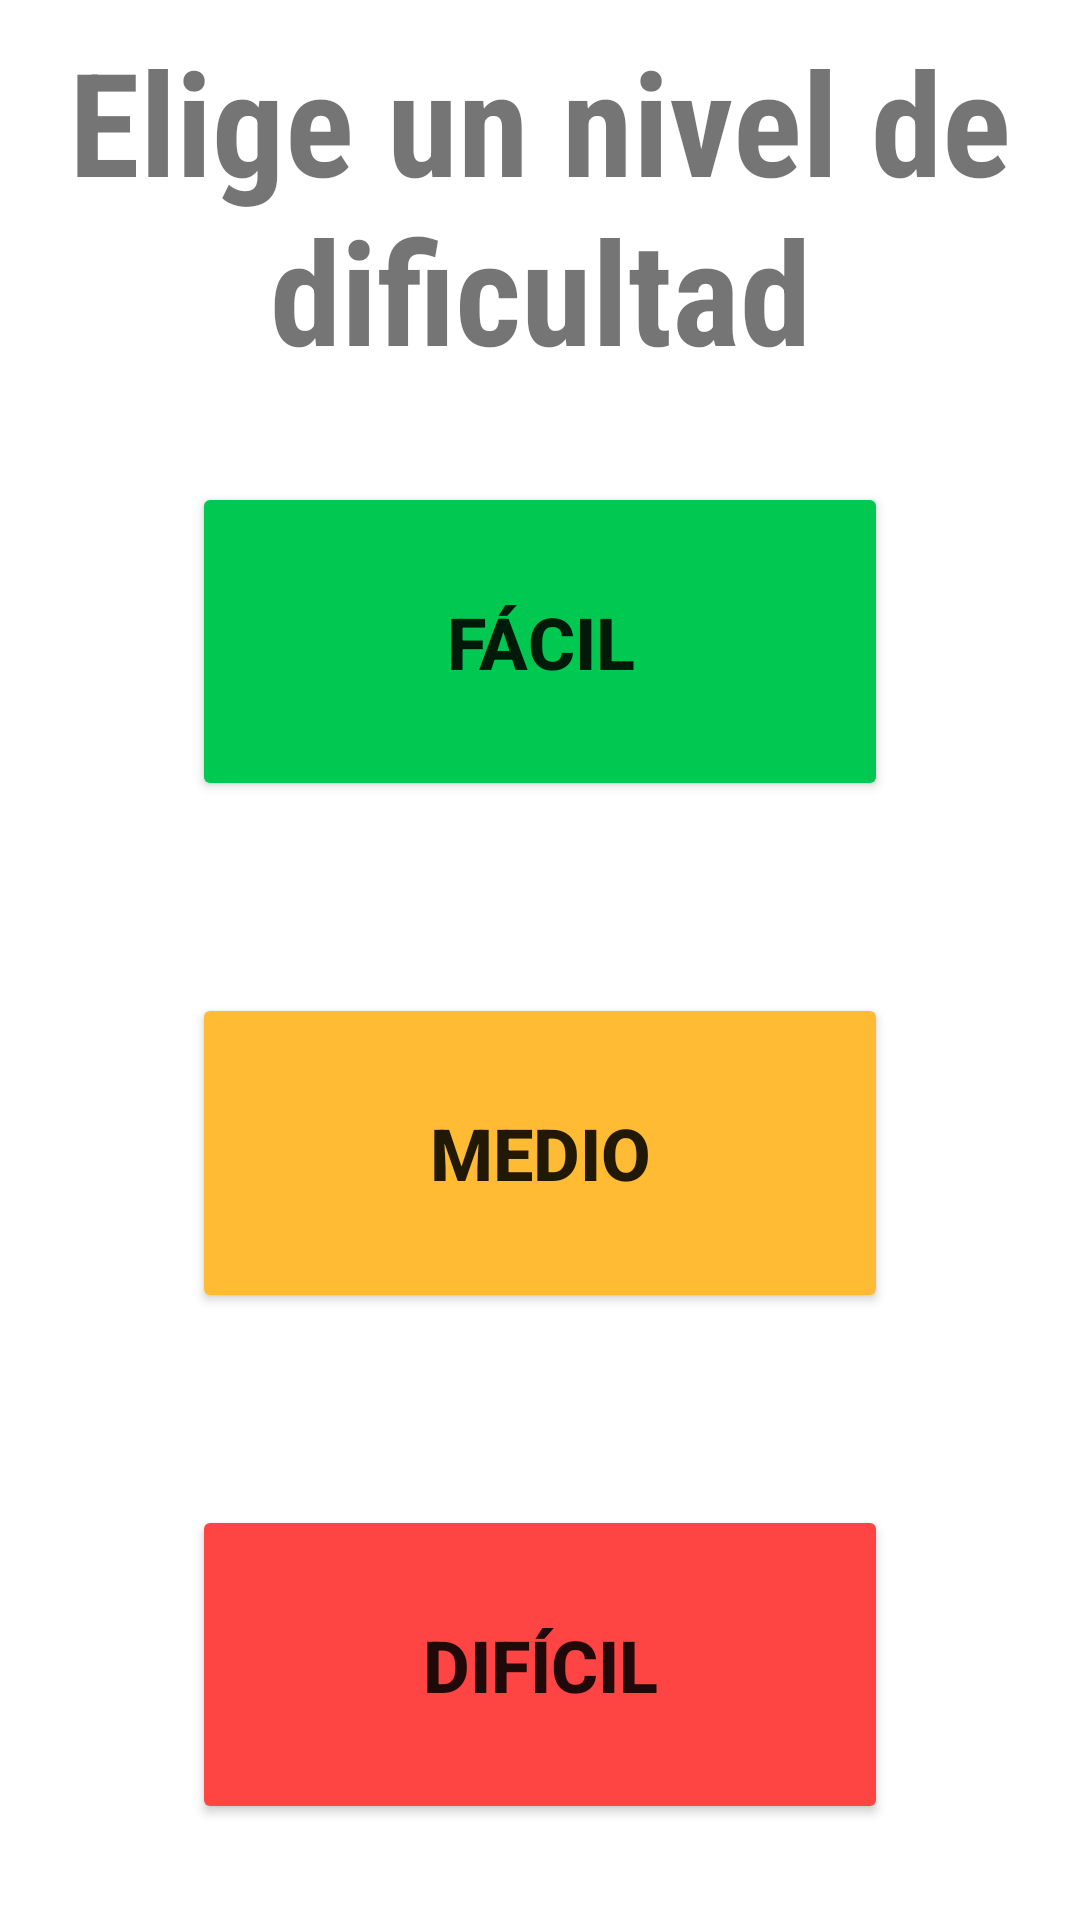

Layout XML and referenced resources for this Android screen:
<!-- AndroidManifest.xml: application theme Theme.BallQuiz -->
<!-- res/layout/activity_main.xml -->
<?xml version="1.0" encoding="utf-8"?>
<androidx.constraintlayout.widget.ConstraintLayout xmlns:android="http://schemas.android.com/apk/res/android"
    xmlns:app="http://schemas.android.com/apk/res-auto"
    xmlns:tools="http://schemas.android.com/tools"
    android:layout_width="match_parent"
    android:layout_height="match_parent"
    tools:context=".MainActivity">

    <TextView
        android:id="@+id/tvLevel"
        android:layout_width="0dp"
        android:layout_height="wrap_content"
        android:layout_marginTop="8dp"
        android:fontFamily="sans-serif-condensed"
        android:gravity="center"
        android:text="@string/tvLevel"
        android:textSize="48sp"
        android:textStyle="bold"
        app:layout_constraintEnd_toEndOf="parent"
        app:layout_constraintHorizontal_bias="0.498"
        app:layout_constraintStart_toStartOf="parent"
        app:layout_constraintTop_toTopOf="parent" />

    <Button
        android:id="@+id/btEasy"
        android:layout_width="0dp"
        android:layout_height="0dp"
        android:layout_marginStart="64dp"
        android:layout_marginTop="32dp"
        android:layout_marginEnd="64dp"
        android:layout_marginBottom="32dp"
        android:backgroundTint="@color/green"
        android:gravity="center"
        android:text="@string/btEasy"
        android:textSize="24sp"
        android:textStyle="bold"
        app:iconPadding="0dp"
        app:layout_constraintBottom_toTopOf="@+id/btMedium"
        app:layout_constraintEnd_toEndOf="parent"
        app:layout_constraintHorizontal_bias="0.5"
        app:layout_constraintStart_toStartOf="parent"
        app:layout_constraintTop_toBottomOf="@+id/tvLevel" />

    <Button
        android:id="@+id/btMedium"
        android:layout_width="0dp"
        android:layout_height="0dp"
        android:layout_marginStart="64dp"
        android:layout_marginTop="32dp"
        android:layout_marginEnd="64dp"
        android:layout_marginBottom="32dp"
        android:backgroundTint="@android:color/holo_orange_light"
        android:text="@string/btMedium"
        android:textSize="24sp"
        android:textStyle="bold"
        app:layout_constraintBottom_toTopOf="@+id/btHard"
        app:layout_constraintEnd_toEndOf="parent"
        app:layout_constraintHorizontal_bias="0.5"
        app:layout_constraintStart_toStartOf="parent"
        app:layout_constraintTop_toBottomOf="@+id/btEasy" />

    <Button
        android:id="@+id/btHard"
        android:layout_width="0dp"
        android:layout_height="0dp"
        android:layout_marginStart="64dp"
        android:layout_marginTop="32dp"
        android:layout_marginEnd="64dp"
        android:layout_marginBottom="32dp"
        android:backgroundTint="@color/red"
        android:text="@string/btHard"
        android:textSize="24sp"
        android:textStyle="bold"
        app:layout_constraintBottom_toBottomOf="parent"
        app:layout_constraintEnd_toEndOf="parent"
        app:layout_constraintHorizontal_bias="0.5"
        app:layout_constraintStart_toStartOf="parent"
        app:layout_constraintTop_toBottomOf="@+id/btMedium" />
</androidx.constraintlayout.widget.ConstraintLayout>
<!-- resources referenced by this layout -->
<resources>
  <color name="green">#00C851</color>
  <color name="red">#FF4444</color>
  <string name="btEasy">fácil</string>
  <string name="btHard">difícil</string>
  <string name="btMedium">medio</string>
  <string name="tvLevel">Elige un nivel de dificultad</string>
  <style name="Theme.BallQuiz" parent="Theme.MaterialComponents.DayNight.DarkActionBar">
          
          <item name="colorPrimary">@color/purple_500</item>
          <item name="colorPrimaryVariant">@color/purple_700</item>
          <item name="colorOnPrimary">@color/white</item>
          
          <item name="colorSecondary">@color/teal_200</item>
          <item name="colorSecondaryVariant">@color/teal_700</item>
          <item name="colorOnSecondary">@color/black</item>
          
          <item name="android:statusBarColor" tools:targetApi="l">?attr/colorPrimaryVariant</item>
          
      </style>
  <color name="purple_500">#FF6200EE</color>
  <color name="purple_700">#FF3700B3</color>
  <color name="white">#FFFFFFFF</color>
  <color name="teal_200">#FF03DAC5</color>
  <color name="teal_700">#FF018786</color>
  <color name="black">#FF000000</color>
</resources>
